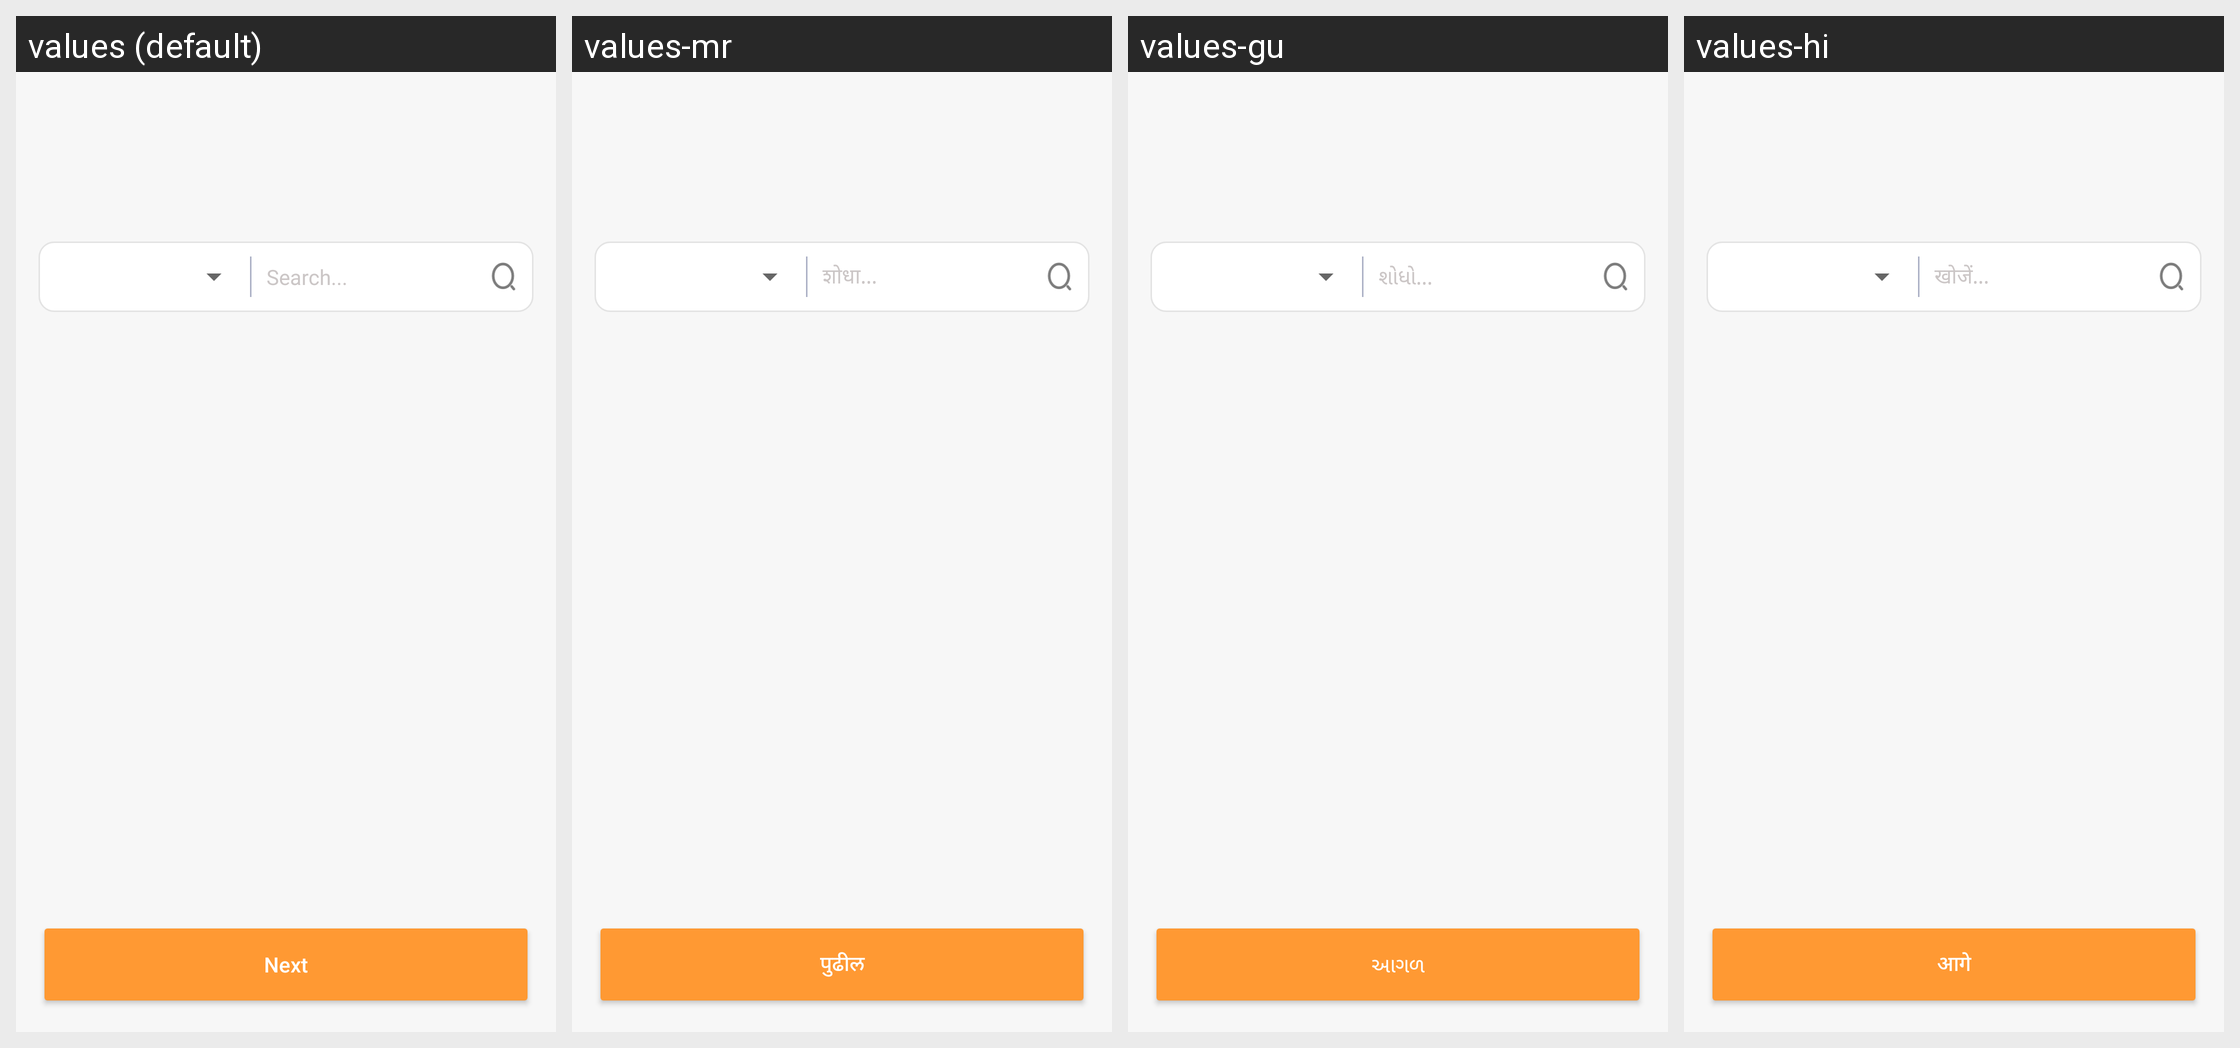

Locale-by-locale string values for the Android screen shown in this grid:
Android screen res/layout/fragment_pandit_ji.xml rendered under 4 locales, left to right: values (default), values-mr, values-gu, values-hi. Device: Nexus 5 (rendered at 1080×1920; each locale shown at half size, 540×960, under a caption strip naming it); theme Theme.ADHYATMAH.
Other locales in the repository, not shown: values-bn, values-kn, values-ml, values-or, values-ta, values-te.
Strings drawn on this screen, with the default value and each locale's value (text and hints the layout hard-codes, and strings that could not be matched under every locale, appear in the picture but are not listed):

search_
  values: Search...
  values-mr: शोधा...
  values-gu: શોધો...
  values-hi: खोजें...

next
  values: Next
  values-mr: पुढील
  values-gu: આગળ
  values-hi: आगे
